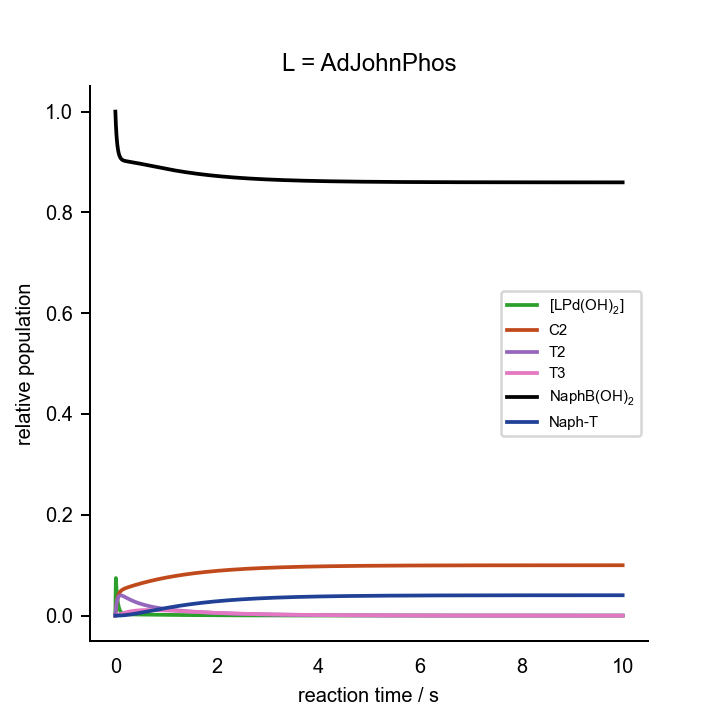

Data behind this chart, as committed beside it:
0.000000000000000000e+00	0.000000000000000000e+00	0.000000000000000000e+00	0.000000000000000000e+00	0.000000000000000000e+00	0.000000000000000000e+00	0.000000000000000000e+00	0.000000000000000000e+00	0.000000000000000000e+00	0.000000000000000000e+00	0.000000000000000000e+00	1.000000000000000021e-03	2.000000000000000042e-02	7.000000000000000666e-02	0.000000000000000000e+00	0.000000000000000000e+00	0.000000000000000000e+00
1.000000000000000056e-01	4.375477275847278083e-04	1.949718351644664830e-06	5.465724909462308364e-14	3.719806154824125939e-04	7.877734658450309736e-07	2.738940294009511587e-26	1.921949657905641246e-09	9.749502414453510525e-04	2.123991055526003487e-04	5.484896974248152958e-14	1.914480352085407849e-07	1.838041245310489610e-02	6.972929495038857062e-02	2.707050496113593907e-04	1.654496948324181730e-16	5.751817053789956455e-05
2.000000000000000111e-01	2.487862929996972850e-04	1.085414955871036542e-06	3.042787977994879599e-14	4.862715145327919496e-04	4.395287783594349702e-07	1.528158961086242652e-26	1.107863611110910274e-09	8.855771315766093306e-04	3.777152199525716570e-04	9.753951262196713780e-14	6.189461585703801346e-08	1.799608980718823970e-02	6.936902497614744201e-02	6.309750238524280443e-04	2.141754249902105534e-16	2.528202750237431543e-04
3.000000000000000444e-01	2.344910187058674774e-04	1.007429106317356565e-06	2.824167067856322271e-14	5.723790992355704205e-04	3.450823781050618514e-07	1.199786576757035771e-26	1.021802856562086671e-09	7.635117922532901275e-04	4.281545843760835280e-04	1.105649369806968376e-13	5.498603772217912819e-08	1.772136136422681682e-02	6.905826070665302407e-02	9.417392933468870684e-04	2.470851620343607212e-16	5.132396264818863026e-04
4.000000000000000222e-01	2.320454812038608345e-04	9.814132104130923524e-07	2.751235646688048217e-14	6.554083868958573761e-04	3.055170897241721159e-07	1.062225504597097176e-26	9.888848743387579232e-10	6.847331407588394580e-04	4.264173816983572274e-04	1.101165653285528127e-13	5.384510537743106578e-08	1.744566729453017259e-02	6.878679122430762793e-02	1.213208775692307170e-03	2.747327693031154184e-16	7.864858767938345471e-04
5.000000000000000000e-01	2.253619538740760390e-04	9.382815696978016591e-07	2.630322960601909521e-14	7.355434488295777397e-04	2.840870524909930751e-07	9.877172925100482890e-27	9.427994601096491644e-10	6.308974336703722374e-04	4.068722761682731629e-04	1.050695418618262488e-13	5.078801034071376312e-08	1.717360182012920428e-02	6.854098192702458292e-02	1.459018072975368447e-03	2.998916641374343648e-16	1.051861709649235064e-03
6.000000000000000888e-01	2.160589612063174318e-04	8.859084574553722555e-07	2.483503280778197662e-14	8.116170446775514179e-04	2.703715394030450398e-07	9.400310310784234351e-27	8.893609229381834634e-10	5.883273795793095328e-04	3.827460822197530305e-04	9.883948312062980440e-14	4.668147468282158654e-08	1.691318373889762888e-02	6.831401496099764881e-02	1.685985039002281961e-03	3.235865998606303357e-16	1.302968585143963933e-03
7.000000000000000666e-01	2.059407483653804584e-04	8.321524490536911289e-07	2.332806871794857103e-14	8.832274040153521985e-04	2.606491826451771529e-07	9.062282237683388078e-27	8.352360857799256820e-10	5.511873230104236045e-04	3.584660645106933297e-04	9.256966720093611935e-14	4.241159203634200668e-08	1.666745961699141534e-02	6.810270733172558988e-02	1.897292668274322023e-03	3.462945518715202077e-16	1.538565954488068646e-03
8.000000000000000444e-01	1.958228555333233942e-04	7.803200917573280301e-07	2.187503112345935602e-14	9.504220689592653018e-04	2.533136808815520197e-07	8.807240627084874436e-27	7.832599137035971275e-10	5.172918629399955205e-04	3.353521022548209543e-04	8.660093838378815082e-14	3.834659076319971504e-08	1.643683565502490965e-02	6.790533069029762447e-02	2.094669309702269430e-03	3.682801276422043735e-16	1.759063893679597935e-03
9.000000000000000222e-01	1.860024582618367069e-04	7.314431722921084264e-07	2.050484452207051975e-14	1.013414646970504538e-03	2.475497115579999744e-07	8.606838246024998346e-27	7.343016229466396643e-10	4.858196413828644810e-04	3.137143322352622357e-04	8.101338937687383150e-14	3.459691447663441375e-08	1.622074171723833849e-02	6.772070818308603690e-02	2.279291816913862206e-03	3.897092585769161878e-16	1.965329934885638122e-03
1.000000000000000000e+00	1.765725142081293398e-04	6.856955860248035946e-07	1.922238379346484816e-14	1.072462458305166975e-03	2.428888626010822942e-07	8.444789287003069384e-27	6.884839994977003817e-10	4.564178070992682551e-04	2.935555916306984022e-04	7.580775650829334290e-14	3.117785276594839777e-08	1.601832332837209091e-02	6.754788997786569105e-02	2.452110022134221939e-03	4.106947562559730628e-16	2.158311541564702802e-03
1.100000000000000089e+00	1.675538990088545563e-04	6.429697979637532911e-07	1.802463436539956711e-14	1.127823143992575262e-03	2.390374850210007897e-07	8.310884126501697567e-27	6.456853021483964192e-10	4.288902630240051046e-04	2.747938922690293970e-04	7.096287060399134786e-14	2.807430905925327300e-08	1.582868504572298302e-02	6.738604206824082288e-02	2.613957931759132176e-03	4.313175857945866712e-16	2.338925001933686663e-03
1.200000000000000178e+00	1.589434938858026020e-04	6.030802760985314448e-07	1.690639514341968012e-14	1.179741277360222456e-03	2.357999937880776624e-07	8.198322640604806765e-27	6.057172531756055204e-10	4.030955061497495159e-04	2.573297104532895033e-04	6.645303375728261390e-14	2.526303425108308826e-08	1.565096687334944017e-02	6.723440734286964537e-02	2.765592657130316618e-03	4.516381404835210684e-16	2.508027146616332269e-03
1.300000000000000044e+00	1.507305202555688384e-04	5.658297496179427962e-07	1.586213595448438411e-14	1.228445181448009063e-03	2.330402658592863469e-07	8.102372086924392017e-27	5.683831000240851331e-10	3.789141690961537437e-04	2.410652513030832930e-04	6.225299416028157002e-14	2.271968972959785869e-08	1.548436436276805044e-02	6.709229011146074229e-02	2.907709888539198890e-03	4.717028133757859218e-16	2.666411596907529522e-03
1.400000000000000133e+00	1.429018610201717658e-04	5.310290538639397418e-07	1.488655386864743544e-14	1.274146967689162614e-03	2.306603269735449877e-07	8.019626084527103111e-27	5.334949465099130423e-10	3.562387666385011492e-04	2.259093397979362026e-04	5.833920920281953813e-14	2.042094188404860377e-08	1.532813091356402882e-02	6.695904821045532695e-02	3.040951789544600777e-03	4.915480904323911482e-16	2.814811789360858758e-03
1.500000000000000000e+00	1.354437591632309064e-04	4.985021357748726084e-07	1.397471351868752281e-14	1.317043485342497258e-03	2.285877210897277640e-07	7.947565473030747725e-27	5.008780333951527366e-10	3.349702880644155013e-04	2.117781865881049428e-04	5.469004327115554724e-14	1.834501189733315844e-08	1.518157491712106635e-02	6.683408769355568546e-02	3.165912306444225791e-03	5.112032317858811153e-16	2.953905532079826972e-03
1.600000000000000089e+00	1.283423649344130773e-04	4.680865551815452615e-07	1.312206115314495953e-14	1.357317463040637979e-03	2.267676348820710262e-07	7.884284496110060806e-27	4.703710563520145572e-10	3.150168544582521938e-04	1.985950494067420221e-04	5.128568034248616762e-14	1.647176263763592440e-08	1.504405567439715159e-02	6.671685854883532829e-02	3.283141451164589466e-03	5.306920958318219434e-16	3.084319634071146579e-03
1.700000000000000178e+00	1.215839278300657664e-04	4.396327341933036566e-07	1.232440359405597784e-14	1.395138619136065961e-03	2.251577857738465721e-07	7.828313068034509540e-27	4.418253883632838837e-10	2.962930026298057603e-04	1.862896526843454991e-04	4.810797413368010543e-14	1.478265150721893144e-08	1.491497929523677088e-02	6.660685099157448441e-02	3.393149008425443321e-03	5.500344144102613723e-16	3.206634197906663587e-03
1.800000000000000044e+00	1.151548785912986613e-04	4.130029288102605861e-07	1.157787940773914793e-14	1.430664694932463465e-03	2.237249986571612139e-07	7.778497752649165849e-27	4.151040657242763012e-10	2.787191685425063664e-04	1.747975935521832609e-04	4.514029473187845417e-14	1.326064606395419706e-08	1.479379485905790020e-02	6.650359214057728618e-02	3.496407859422671471e-03	5.692467095560685564e-16	3.321386540826117787e-03
1.900000000000000133e+00	1.090418757075395790e-04	3.880702027582299055e-07	1.087893013789191145e-14	1.464042400317328583e-03	2.224428513809038252e-07	7.733919901415464938e-27	3.900807847086329118e-10	2.622212484764908295e-04	1.640597920385029082e-04	4.236738663473507661e-14	1.189013065832527712e-08	1.467999090482072222e-02	6.640664301390893087e-02	3.593356986091029819e-03	5.883429663068540629e-16	3.429074751158185837e-03
2.000000000000000000e+00	1.032318388984557352e-04	3.647174770441692801e-07	1.022427366139100959e-14	1.495408276109191871e-03	2.212900180635133931e-07	7.693838053509616153e-27	3.666389733650760423e-10	2.467302024772870706e-04	1.540219947053757742e-04	3.977524058882972378e-14	1.065681256281126219e-08	1.457309224038940559e-02	6.631559580310207591e-02	3.684404196897868300e-03	6.073351358641602548e-16	3.530160912134042411e-03
2.100000000000000089e+00	9.771197569915558451e-05	3.428366660039497617e-07	9.610879968767488941e-15	1.524889480319645794e-03	2.202490797579111824e-07	7.657646584877412289e-27	3.446709472599970525e-10	2.321816891664040710e-04	1.446343291124172078e-04	3.735097855154844759e-14	9.547630195638281700e-09	1.447265704443314108e-02	6.623007139526569664e-02	3.769928604734242798e-03	6.262335182305301429e-16	3.625074026504085216e-03
2.200000000000000178e+00	9.246980355483445978e-05	3.223278973108519825e-07	9.035949298387087656e-15	1.552604505627169220e-03	2.193056552906192651e-07	7.624845489143796841e-27	3.240771463540284691e-10	2.185157277873424537e-04	1.358509040567809840e-04	3.508275047239711389e-14	8.550664569850453407e-09	1.437827423215386723e-02	6.614971711755185391e-02	3.850282882448122397e-03	6.450470575740523817e-16	3.714212672700316614e-03
2.300000000000000266e+00	8.749316799399616635e-05	3.030988077363012510e-07	8.496892394223865262e-15	1.578663834807588189e-03	2.184477558035003338e-07	7.595017936242208426e-27	3.047654451216700985e-10	2.056763851969558893e-04	1.276294505724471986e-04	3.295964159835603338e-14	7.655054446007824243e-09	1.428956105801651270e-02	6.607420468160268845e-02	3.925795318397264436e-03	6.637835733188089820e-16	3.797947420035383947e-03
2.400000000000000355e+00	8.277025703650164315e-05	2.850639060199357879e-07	7.991312644937224420e-15	1.603170540169959659e-03	2.176652984318404314e-07	7.567813363915436594e-27	2.866505276706489220e-10	1.936114859806280816e-04	1.199309991475297661e-04	3.097158913070682785e-14	6.850915450184056736e-09	1.420616093142598214e-02	6.600322830814106534e-02	3.996771691858889280e-03	6.824499431681263220e-16	3.876623027381266139e-03
2.500000000000000000e+00	7.828961264046083179e-05	2.681439974263131228e-07	7.516989952235559138e-15	1.626220832368823442e-03	2.169497350091540293e-07	7.542934568479500923e-27	2.696533226276632908e-10	1.822723439935363256e-04	1.127195891140965380e-04	2.910930718878024610e-14	6.129263447723343615e-09	1.412774142405706125e-02	6.593650301407764924e-02	4.063496985922312316e-03	7.010522496787805840e-16	3.950560447043388948e-03
2.600000000000000089e+00	7.404013896542414506e-05	2.522656618053496138e-07	7.071866099131851657e-15	1.647904563451151353e-03	2.162937651607318725e-07	7.520127729625470527e-27	2.537004900190375347e-10	1.716135139029167608e-04	1.059620067015129064e-04	2.736421917459364642e-14	5.481942178269974895e-09	1.405399244963661913e-02	6.587376304636001489e-02	4.126236953639946664e-03	7.195958988442897307e-16	4.020058653145180266e-03
2.700000000000000178e+00	7.001110810340756415e-05	2.373607807981980036e-07	6.654031495913346607e-15	1.668305688409056024e-03	2.156911121310002411e-07	7.499174616358072628e-27	2.387239559184823974e-10	1.615925611706946099e-04	9.962754862584332293e-05	2.572839673086984017e-14	4.901555258006353438e-09	1.398462459940991165e-02	6.581476044850098628e-02	4.185239551498931912e-03	7.380857169321139347e-16	4.085396311734480063e-03
2.800000000000000266e+00	6.619216332671787881e-05	2.233661084016240976e-07	6.261713141597770677e-15	1.687502689113737873e-03	2.151363458359333041e-07	7.479886434860577306e-27	2.246604893352709014e-10	1.521698491908825561e-04	9.368780847350500693e-05	2.419450458450067132e-14	4.381402486072946719e-09	1.391936761811855654e-02	6.575926374719825995e-02	4.240736252801673850e-03	7.565260302453088350e-16	4.146833307957368750e-03
2.900000000000000355e+00	6.257332024259966267e-05	2.102228808910857848e-07	5.893263688747994089e-15	1.705568964090356564e-03	2.146247418665043732e-07	7.462098926309787867e-27	2.114513174804752857e-10	1.433083423094120483e-04	8.811648346339497713e-05	2.275575065170494192e-14	3.915420406409170575e-09	1.385796900702487150e-02	6.570705674776268490e-02	4.292943252237262780e-03	7.749207313437259883e-16	4.204612144008453532e-03
3.000000000000000000e+00	5.914496591817351788e-05	1.978764615385843602e-07	5.547151483702812855e-15	1.722573187229017909e-03	2.141521681519730613e-07	7.445668426371543355e-27	1.990417750295400305e-10	1.349734235041295349e-04	8.288919944404350031e-05	2.140584085144334705e-14	3.498126993627092510e-09	1.380019274200323075e-02	6.565793742824518886e-02	4.342062571754762290e-03	7.932733344296986896e-16	4.258959220120353030e-03
3.100000000000000089e+00	5.589785646856301244e-05	1.862760174890336006e-07	5.221951508320499460e-15	1.738579638208898352e-03	2.137149931104851837e-07	7.430468671769656859e-27	1.873809848030646039e-10	1.271327255928230912e-04	7.798335221513906870e-05	2.013893813376618621e-14	3.124570357976313019e-09	1.374581809599837064e-02	6.561171692320373616e-02	4.388283076796214120e-03	8.115870219890801177e-16	4.310086009566997667e-03
3.200000000000000178e+00	5.282311305799661835e-05	1.753742247634579645e-07	4.916337110213253813e-15	1.753648507181063436e-03	2.133100106500532703e-07	7.416388192711005782e-27	1.764215660124165844e-10	1.197559750464505701e-04	7.337796350635102387e-05	1.894962529265601291e-14	2.790281273261895835e-09	1.369463855606652819e-02	6.556821858894523736e-02	4.431781411054707721e-03	8.298646843193981092e-16	4.358190137517910755e-03
3.300000000000000266e+00	4.991221670744491610e-05	1.651269992514021745e-07	4.629072461547802338e-15	1.767836175935126554e-03	2.129343784881196376e-07	7.403328168372598019e-27	1.661193679606476975e-10	1.128148473173904126e-04	6.905355011313998198e-05	1.783287117599231719e-14	2.491229376758510808e-09	1.364646082653485706e-02	6.552727714291060879e-02	4.472722857089370986e-03	8.481089532296438594e-16	4.403456372579043175e-03
3.400000000000000355e+00	4.715700190472339775e-05	1.554932505629031914e-07	4.359005658677405862e-15	1.781195477604565012e-03	2.125855670881116622e-07	7.391200651521612973e-27	1.564332261956143184e-10	1.062828328590474040e-04	6.499200485459359188e-05	1.678399994795173823e-14	2.223782828746286951e-09	1.360110391045723718e-02	6.548873787060902063e-02	4.511262129390994705e-03	8.663222309311828872e-16	4.446057538951647854e-03
3.500000000000000000e+00	4.454964943548863910e-05	1.464346573405525880e-07	4.105062423373352294e-15	1.793775936760161034e-03	2.122613171209699194e-07	7.379927089532645307e-27	1.473247397243729616e-10	1.001351130340231977e-04	6.117648817551854881e-05	1.579866309975254110e-14	1.984671264885219263e-09	1.355839826236651495e-02	6.545245589414688814e-02	4.547544105853110717e-03	8.845067149353396842e-16	4.486155356343773416e-03
3.600000000000000089e+00	4.208267832693497425e-05	1.379154611643122215e-07	3.866240325274659504e-15	1.805623991547971024e-03	2.119596038186503978e-07	7.369437085025998159e-27	1.387580665320957446e-10	9.434844510776086910e-05	5.759132934116156555e-05	1.487281393721264091e-14	1.770951815249346244e-09	1.351818500609755155e-02	6.541829549697635027e-02	4.581704503023613026e-03	9.026644196147334997e-16	4.523901214062841548e-03
3.700000000000000178e+00	3.974893721761413074e-05	1.299022778350423685e-07	3.641603491522320121e-15	1.816783199379754660e-03	2.116786069370920041e-07	7.359667351536475691e-27	1.306997361994291885e-10	8.890105563623203915e-05	5.422193627679983873e-05	1.400268430041633218e-14	1.579978009982394478e-09	1.348031521202332564e-02	6.538612950002052615e-02	4.613870499979469235e-03	9.207971949612665409e-16	4.559436885080794290e-03
3.800000000000000266e+00	3.754159519789809389e-05	1.223639241656054616e-07	3.430277751123727439e-15	1.827294427549408127e-03	2.114166853139621739e-07	7.350560828934043333e-27	1.231184778078604686e-10	8.377254161993721057e-05	5.105471321654540936e-05	1.318476329972549641e-14	1.409371370071135430e-09	1.344464922857094465e-02	6.535583868478635206e-02	4.644161315213636392e-03	9.389067429758903013e-16	4.592895185297639696e-03
3.900000000000000355e+00	3.545413228111798790e-05	1.152712589907460196e-07	3.231446177917848162e-15	1.837196030000324632e-03	2.111723552100441306e-07	7.342065930394552993e-27	1.159850618628613620e-10	7.894377878171180037e-05	4.807698540484319822e-05	1.241577787280562834e-14	1.256995495872375479e-09	1.341105606347276630e-02	6.532731125950211326e-02	4.672688740497913350e-03	9.569946320474653567e-16	4.624400582724473574e-03
4.000000000000000000e+00	3.348032956132714641e-05	1.085970369564137010e-07	3.044344991791728308e-15	1.846524011387613287e-03	2.109442717868762867e-07	7.334135898412075017e-27	1.092721548416213933e-10	7.439683648047845416e-05	4.527693018294526815e-05	1.169267499026425246e-14	1.120932467586272721e-09	1.337941281049948375e-02	6.530044236467973107e-02	4.699557635320266921e-03	9.750623096159147581e-16	4.654069760852852337e-03
4.100000000000000533e+00	3.161425919392758446e-05	1.023157740752800418e-07	2.868259789743512357e-15	1.855312179440568761e-03	2.107312131944540034e-07	7.326728251558185820e-27	1.029541853604581395e-10	7.011489869919844691e-05	4.264351385706588460e-05	1.101260535413409158e-14	9.994613844235000362e-10	1.334960411797800339e-02	6.527513361484889309e-02	4.724866385151104027e-03	9.931111133646898404e-16	4.682012140068825615e-03
4.200000000000000178e+00	2.985027425204622733e-05	9.640362391449303656e-08	2.702522075003306908e-15	1.863592286574748376e-03	2.105320668437477002e-07	7.319804307203243013e-27	9.700722085721580627e-11	6.608219065858220598e-05	4.016643380154564402e-05	1.037290844805194532e-14	8.910388729641610772e-10	1.332152169559890249e-02	6.525129267346604922e-02	4.748707326533929685e-03	1.011142281148028567e-15	4.708330360654141254e-03
4.299999999999999822e+00	2.818299847614477759e-05	9.083826330442272504e-08	2.546506053059878209e-15	1.871394161568924004e-03	2.103458175172432046e-07	7.313328768142194103e-27	9.140885370860737480e-11	6.228391063992255890e-05	3.783606532593890092e-05	9.771098817500267002e-15	7.942814031373624768e-10	1.329506385652154225e-02	6.522883285840506973e-02	4.771167141594912647e-03	1.029156959822524734e-15	4.733120730440644117e-03
4.400000000000000355e+00	2.660731613705272163e-05	8.559878723129099458e-08	2.399625685142900864e-15	1.878745832119863056e-03	2.101715370307110313e-07	7.307269363153729074e-27	8.613809642201922380e-11	5.870616659369856319e-05	3.564341284952232062e-05	9.204853462246409068e-15	7.079492720513355156e-10	1.327013509181527301e-02	6.520767277545652663e-02	4.792327224543440137e-03	1.047156213130580630e-15	4.756473640146624722e-03
4.500000000000000000e+00	2.511836187751138812e-05	8.066561153828694410e-08	2.261331960603680194e-15	1.885673638953165370e-03	2.100083752122999878e-07	7.301596533360327572e-27	8.117528458516430534e-11	5.533591720061070696e-05	3.358006500987436942e-05	8.672000244579044552e-15	6.309321034446289065e-10	1.324664567476036871e-02	6.518773597770322059e-02	4.812264022296774794e-03	1.065141028756034984e-15	4.778473948901941493e-03
4.600000000000000533e+00	2.371151066488975606e-05	7.602038302466488618e-08	2.131110376686528965e-15	1.892202342138637463e-03	2.098555520026416702e-07	7.296283157563734042e-27	7.650198715078847036e-11	5.216091701577066635e-05	3.163815334235659167e-05	8.170507219573893648e-15	5.622357380353291655e-10	1.322451129266388921e-02	6.516895064870543985e-02	4.831049351294557266e-03	1.083112324656951152e-15	4.799201342390937118e-03
4.700000000000000178e+00	2.238236794071186126e-05	7.164589646411792433e-08	2.008478612271019418e-15	1.898355220205048864e-03	2.097123505146109673e-07	7.291304310945858519e-27	7.210092358053429970e-11	4.916966542040398207e-05	2.981031421337167176e-05	7.698472805508620561e-15	5.009703946475898119e-10	1.320365270402960693e-02	6.515124930765447964e-02	4.848750692345538300e-03	1.101070954764243976e-15	4.818730665772845943e-03
4.800000000000000711e+00	2.112675990972929626e-05	6.752601768477751361e-08	1.892984371542261574e-15	1.904154162590430618e-03	2.095781109164338516e-07	7.286637052395961004e-27	6.795588701674245976e-11	4.635135908076468565e-05	2.808965372400613254e-05	7.254116721254340338e-15	4.463399843025605641e-10	1.318399541915264359e-02	6.513456853479930586e-02	4.865431465200689524e-03	1.119017714122323617e-15	4.837132233357389899e-03
4.900000000000000355e+00	1.994072402321791780e-05	6.364561228460456088e-08	1.784203385640415292e-15	1.909619755919329722e-03	2.094522250239386175e-07	7.282260236493353445e-27	6.405167305609750614e-11	4.369584764749612655e-05	2.646971532221500186e-05	6.835771623036700281e-15	3.976324745907356044e-10	1.316546940237268461e-02	6.511884871560526256e-02	4.881151284394745840e-03	1.136953343537199500e-15	4.854472116839527937e-03
5.000000000000000000e+00	1.882049973306358108e-05	5.999047968797725957e-08	1.681737564042143823e-15	1.914771364563851337e-03	2.093341315064124241e-07	7.278154346824080102e-27	6.037401382682037909e-11	4.119359247332456174e-05	2.494444988915017514e-05	6.441875380046151232e-15	3.542112102189027747e-10	1.314800879434146856e-02	6.510403380223410419e-02	4.895966197765972729e-03	1.154878533788505297e-15	4.870812413737712898e-03
5.100000000000000533e+00	1.776251944577663508e-05	5.654729183438180890e-08	1.585213275795697744e-15	1.919627205901903088e-03	2.092233116240171761e-07	7.274301347778821403e-27	5.690951668278296190e-11	3.883562810637503375e-05	2.350818808905950064e-05	6.070963934525956549e-15	3.155070969757509442e-10	1.313155165283163596e-02	6.509007109104296418e-02	4.909928908957149167e-03	1.172793929454509542e-15	4.886211497549215917e-03
5.200000000000000178e+00	1.676339976313829123e-05	5.330353634702422668e-08	1.494279756343438149e-15	1.924204420654111692e-03	2.091192854283071956e-07	7.270684552452147457e-27	5.364560735239400543e-11	3.661352637326574478e-05	2.215561479045782784e-05	5.721664696687815941e-15	2.810115716062289899e-10	1.311603971072020612e-02	6.507691101493112695e-02	4.923088985068969914e-03	1.190700132392396392e-15	4.900724250986163676e-03
5.300000000000000711e+00	1.581993299134880633e-05	5.024746373404053738e-08	1.408607627391866753e-15	1.928519138651604153e-03	2.090216083668050085e-07	7.267288504589831624e-27	5.057047710491757618e-11	3.451936286092677068e-05	2.088174538639445520e-05	5.392690429998386378e-15	2.502702798698304763e-10	1.310141814989331487e-02	6.506450694944157509e-02	4.935493050558539992e-03	1.208597704910925549e-15	4.914402283557169938e-03
5.400000000000000355e+00	1.492907890914368852e-05	4.736803825402092909e-08	1.327887519504825719e-15	1.932586540361131951e-03	2.089298682410522920e-07	7.264098872826135459e-27	4.767303357155684709e-11	3.254568561640956698e-05	1.968190385476874357e-05	5.082833585770321043e-15	2.228773970864664303e-10	1.308763538991486973e-02	6.505281503160512124e-02	4.947184968394977359e-03	1.226487172668057994e-15	4.927294134665651491e-03
5.500000000000000000e+00	1.408795683980129769e-05	4.465489227620846140e-08	1.251828792664350582e-15	1.936420914457469928e-03	2.088436824749884937e-07	7.261102355710421362e-27	4.494285504589220874e-11	3.068548590577349817e-05	1.855170241549630090e-05	4.790961050084180000e-15	1.984705279311066941e-10	1.307464289043135802e-02	6.504179399063111933e-02	4.958206009369015704e-03	1.244369027321615003e-15	4.939445463265001654e-03
5.600000000000000533e+00	1.329383799470140772e-05	4.209828375982676121e-08	1.180158344271342922e-15	1.940035711725728159e-03	2.087626956568701397e-07	7.258286596244297987e-27	4.237014789946745356e-11	2.893217089843144030e-05	1.748702265592335162e-05	4.516009269835196628e-15	1.767261286370939464e-10	1.306239496630889549e-02	6.503140498958825955e-02	4.968595010411858137e-03	1.262243728958085232e-15	4.950899225054492328e-03
5.700000000000000178e+00	1.254413811213693820e-05	3.968905668275284296e-08	1.112619499826422216e-15	1.943443595542333540e-03	2.086865773222089462e-07	7.255640104798556672e-27	3.994570693797366641e-11	2.727953812709805868e-05	1.648399800604130792e-05	4.256979727321574308e-15	1.573554009830629223e-10	1.305084861462870935e-02	6.502161147730176061e-02	4.978388522698354475e-03	1.280111708321528914e-15	4.961695838109447636e-03
5.800000000000000711e+00	1.183641036776446661e-05	3.741860412518937047e-08	1.048970978039471982e-15	1.946656489169368374e-03	2.086150199500665462e-07	7.253152189448095662e-27	3.766087841070151231e-11	2.572175160168312279e-05	1.553899745528640935e-05	4.012934735432141402e-15	1.401006104002277620e-10	1.303996335271338791e-02	6.501237904975060156e-02	4.987620950249502250e-03	1.297973368862011989e-15	4.971873337768951615e-03
5.900000000000000355e+00	1.116833858293750523e-05	3.527883389619876043e-08	9.889859272242584698e-16	1.949685620078932041e-03	2.085477371486533769e-07	7.250812892888616864e-27	3.550752555639379929e-11	2.425331946383525446e-05	1.464861041284349732e-05	3.782993528108835077e-15	1.247317867097674707e-10	1.302970106642098620e-02	6.500367532030627837e-02	4.996324679693836708e-03	1.315829088620765150e-15	4.981467521538742588e-03
6.000000000000000000e+00	1.053773070703450943e-05	3.326213645282333781e-08	9.324510259620553254e-16	1.952541561508915882e-03	2.084844620093230643e-07	7.248612935208095203e-27	3.347799644110916762e-11	2.286907307798110957e-05	1.380963262336076844e-05	3.566328623337398296e-15	1.110437684589025388e-10	1.302002586799949971e-02	6.499546979820189363e-02	5.004530201798220584e-03	1.333679221967379015e-15	4.990512084707949755e-03
... 939 more rows
